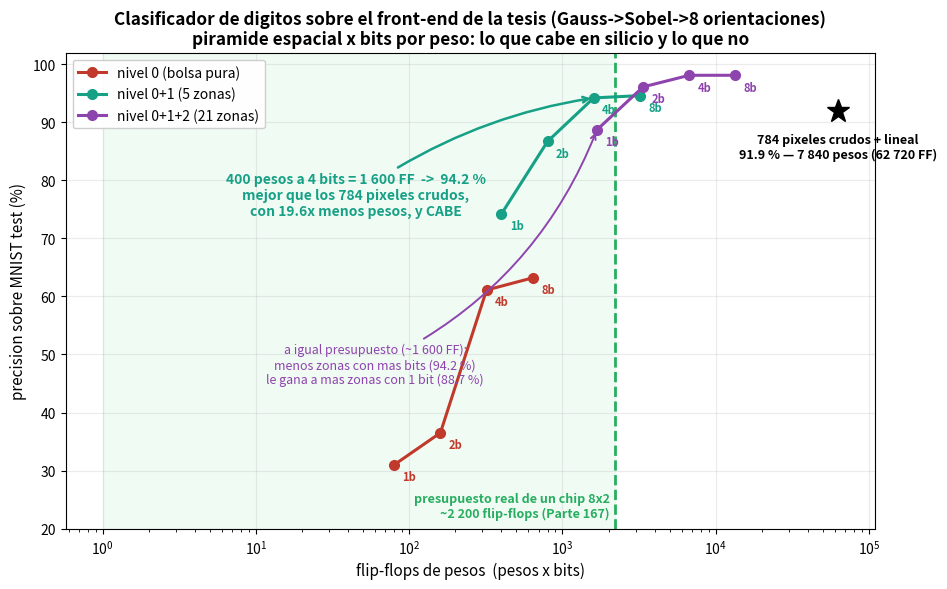

This figure's Python source:
#!/usr/bin/env python3
# fig_piramide.py — precision vs flip-flops: donde el clasificador de digitos cabe en silicio.
import matplotlib; matplotlib.use("Agg")
import matplotlib.pyplot as plt

DAT = {"nivel 0 (bolsa pura)":      (80,   {8:63.2, 4:61.1, 2:36.5, 1:31.0}),
       "nivel 0+1 (5 zonas)":       (400,  {8:94.6, 4:94.2, 2:86.7, 1:74.2}),
       "nivel 0+1+2 (21 zonas)":    (1680, {8:98.1, 4:98.1, 2:96.1, 1:88.7})}
COL = {"nivel 0 (bolsa pura)":"#c0392b", "nivel 0+1 (5 zonas)":"#16a085", "nivel 0+1+2 (21 zonas)":"#8e44ad"}
PRESU = 2200        # flip-flops disponibles en un proyecto de 8x2 tiles (medido, Parte 167)

fig, ax = plt.subplots(figsize=(9.6, 6.0))
ax.axvspan(1, PRESU, color="#2ecc71", alpha=0.07)
ax.axvline(PRESU, color="#27ae60", lw=2, ls="--")
ax.text(PRESU*0.93, 21.5, "presupuesto real de un chip 8x2\n~2 200 flip-flops (Parte 167)",
        ha="right", va="bottom", fontsize=9, color="#27ae60", fontweight="bold")

for etq,(pesos,accs) in DAT.items():
    xs = [pesos*b for b in sorted(accs)]; ys = [accs[b] for b in sorted(accs)]
    ax.plot(xs, ys, "o-", color=COL[etq], lw=2.2, ms=7, label=etq)
    for b in sorted(accs):
        ax.annotate(f"{b}b", (pesos*b, accs[b]), textcoords="offset points",
                    xytext=(6,-11), fontsize=8, color=COL[etq], fontweight="bold")

ax.plot([7840*8], [91.9], "k*", ms=17, zorder=5)
ax.annotate("784 pixeles crudos + lineal\n91.9 % — 7 840 pesos (62 720 FF)",
            (7840*8, 91.9), textcoords="offset points", xytext=(0, -34),
            ha="center", fontsize=9, fontweight="bold")

ax.annotate("400 pesos a 4 bits = 1 600 FF  ->  94.2 %\nmejor que los 784 pixeles crudos,\ncon 19.6x menos pesos, y CABE",
            (400*4, 94.2), xytext=(45, 74), textcoords="data",
            fontsize=10, fontweight="bold", color="#16a085", ha="center",
            arrowprops=dict(arrowstyle="->", color="#16a085", lw=1.8,
                            connectionstyle="arc3,rad=-0.12"))
ax.annotate("a igual presupuesto (~1 600 FF):\nmenos zonas con mas bits (94.2 %)\nle gana a mas zonas con 1 bit (88.7 %)",
            (1680, 88.7), xytext=(60, 45), textcoords="data",
            fontsize=9, color="#8e44ad", ha="center",
            arrowprops=dict(arrowstyle="->", color="#8e44ad", lw=1.4,
                            connectionstyle="arc3,rad=0.2"))

ax.set_xscale("log"); ax.set_xlabel("flip-flops de pesos  (pesos x bits)", fontsize=11)
ax.set_ylabel("precision sobre MNIST test (%)", fontsize=11)
ax.set_title("Clasificador de digitos sobre el front-end de la tesis (Gauss->Sobel->8 orientaciones)\n"
             "piramide espacial x bits por peso: lo que cabe en silicio y lo que no",
             fontsize=12.4, fontweight="bold")
ax.grid(alpha=0.25); ax.legend(loc="upper left", fontsize=10, framealpha=0.95); ax.set_ylim(20, 102)
plt.tight_layout(); plt.savefig("piramide_mnist.png", dpi=140)
print("-> piramide_mnist.png")
